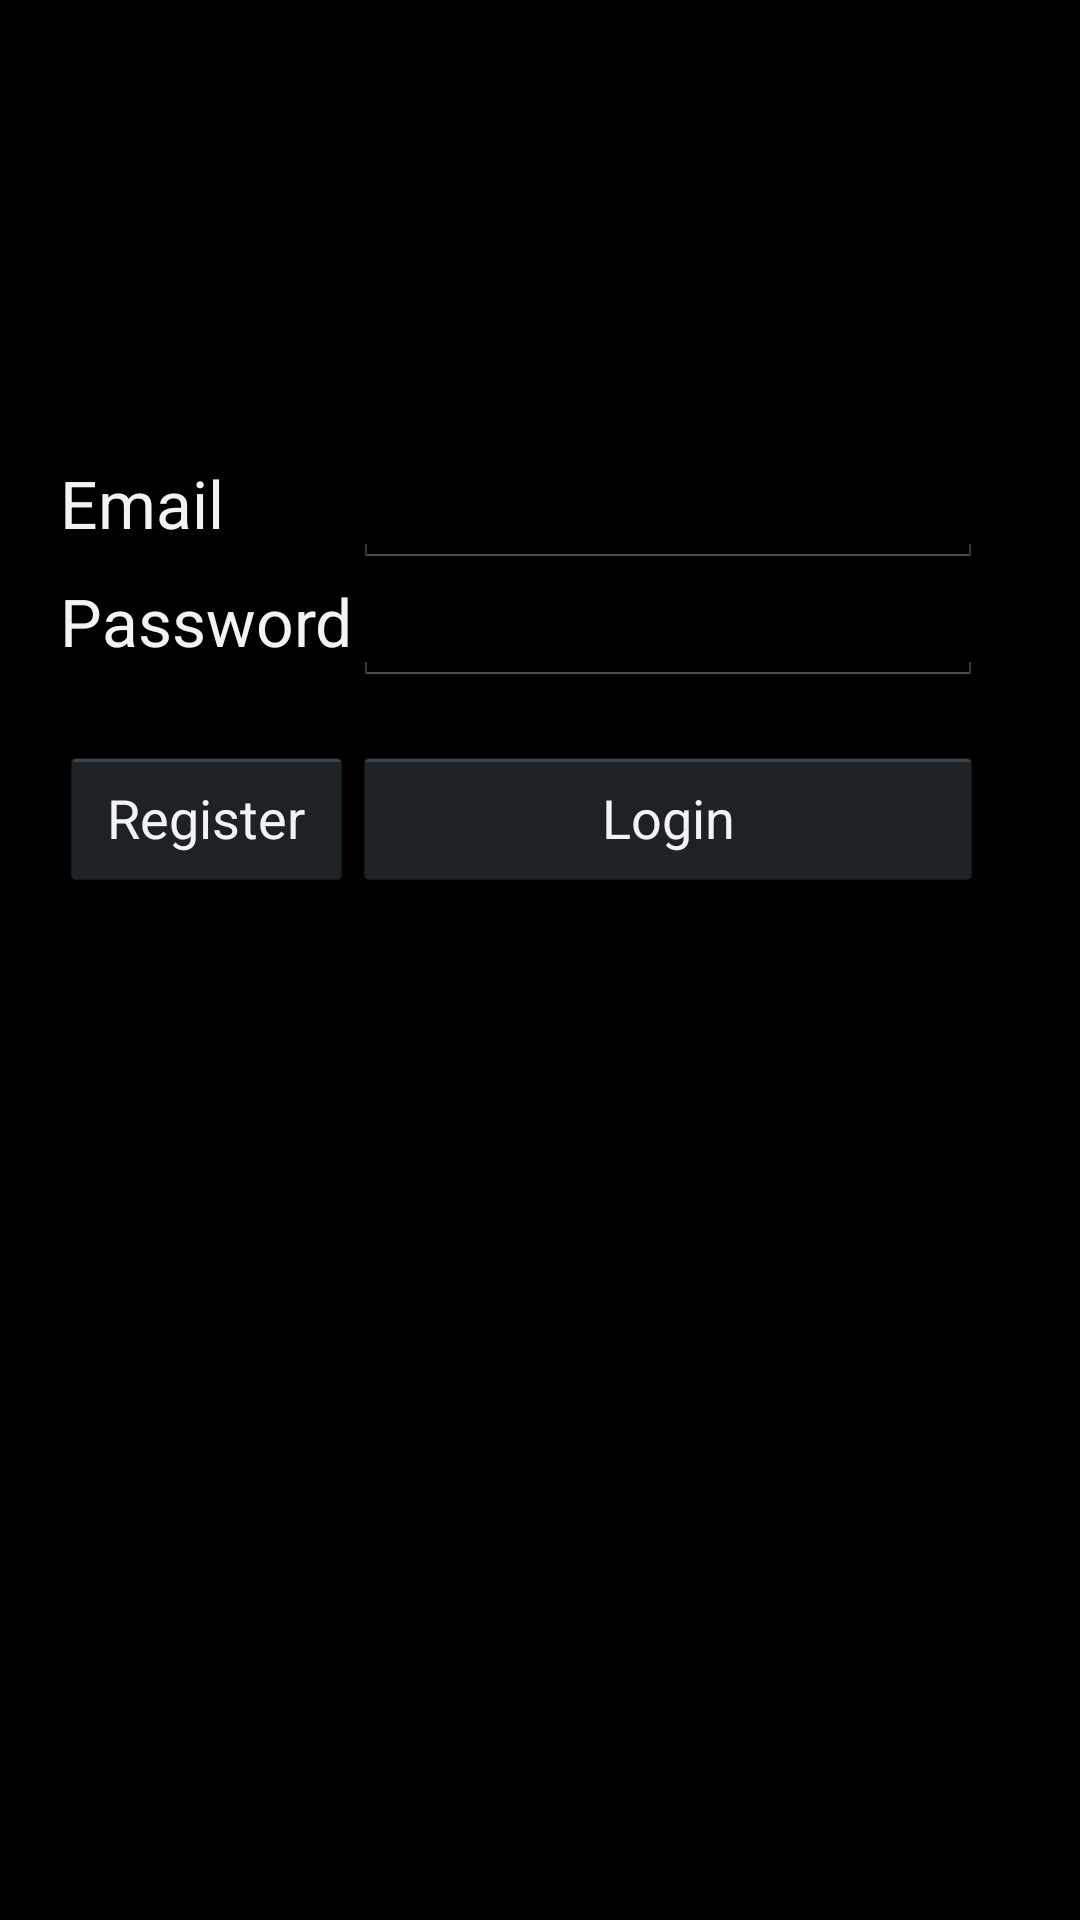

Produce the Android XML layout that renders to this screen, including the resource entries it uses.
<!-- AndroidManifest.xml: application theme AppTheme -->
<!-- res/layout/activity_login.xml -->
<TableLayout
    android:layout_width="fill_parent"
    android:layout_height="fill_parent"
    xmlns:android="http://schemas.android.com/apk/res/android"
    android:paddingLeft="20dp"
    android:paddingTop="150dp"
    android:paddingRight="20dp">

    <TableRow
        android:layout_width="fill_parent"
        android:layout_height="fill_parent">

        <TextView
            android:layout_width="wrap_content"
            android:layout_height="wrap_content"
            android:textAppearance="?android:attr/textAppearanceLarge"
            android:text="Email"
            android:id="@+id/textView" />

        <EditText
            android:layout_width="wrap_content"
            android:layout_height="wrap_content"
            android:inputType="textEmailAddress"
            android:ems="10"
            android:id="@+id/editText"
            android:layout_column="1" />
    </TableRow>

    <TableRow
        android:layout_width="fill_parent"
        android:layout_height="fill_parent">

        <TextView
            android:layout_width="wrap_content"
            android:layout_height="wrap_content"
            android:textAppearance="?android:attr/textAppearanceLarge"
            android:text="Password"
            android:id="@+id/textView2"
            android:layout_column="0" />

        <EditText
            android:layout_width="wrap_content"
            android:layout_height="wrap_content"
            android:inputType="textPassword"
            android:ems="10"
            android:id="@+id/editText2" />
    </TableRow>

    <TableRow
        android:layout_width="fill_parent"
        android:layout_height="fill_parent"
        android:paddingTop="20dp">

        <Button
            android:layout_width="wrap_content"
            android:layout_height="wrap_content"
            android:text="Register"
            android:id="@+id/button"
            android:layout_column="0"
            android:onClick="register"/>

        <Button
            android:layout_width="wrap_content"
            android:layout_height="wrap_content"
            android:text="Login"
            android:id="@+id/button2"
            android:onClick="login"/>
    </TableRow>

</TableLayout>
<!-- resources referenced by this layout -->
<resources>
  <style name="AppTheme" parent="android:Theme.Holo">
          
      </style>
</resources>
